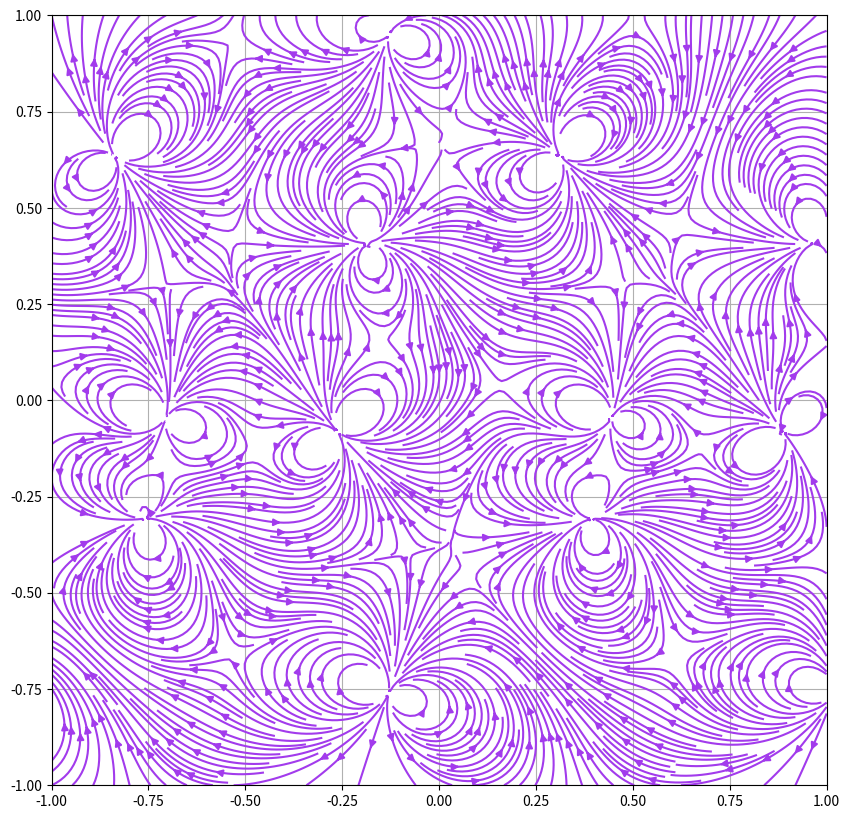

Python code for this plot:
import numpy as np


eps0 = 0.0552713  # (electron charge)^2 / (eV - nm)
k = 1.4397611698286030522973384321746943  # (eV nm) / (electron charge)^2


def fields_dipole(q, d, angle, rx, ry):
    half_dipole_x = 0.5 * d * np.cos(angle)
    half_dipole_y = 0.5 * d * np.sin(angle)
    r_plus_x = rx - half_dipole_x
    r_plus_y = ry - half_dipole_y
    r_minus_x = rx + half_dipole_x
    r_minus_y = ry + half_dipole_y
    r_plus_3rd = (r_plus_x ** 2 + r_plus_y ** 2) ** 1.5
    r_minus_3rd = (r_minus_x ** 2 + r_minus_y ** 2) ** 1.5
    e_field_x = k * q * (r_plus_x / r_plus_3rd - r_minus_x / r_minus_3rd)
    e_field_y = k * q * (r_plus_y / r_plus_3rd - r_minus_y / r_minus_3rd)
    return e_field_x, e_field_y


def fields_dipole_off_center(q, d, angle, rx, ry, x, y):
    """

    :param q: charge in electron charges
    :param d: separation of charge in nm
    :param angle: angle of dipole
    :param rx: x location of field strength
    :param ry: y location of field strength
    :param x: x location of dipole
    :param y: y location of dipole
    :return:
    """
    half_dipole_x = 0.5 * d * np.cos(angle)
    half_dipole_y = 0.5 * d * np.sin(angle)
    r_plus_x = rx - half_dipole_x - x
    r_plus_y = ry - half_dipole_y - y
    r_minus_x = rx + half_dipole_x - x
    r_minus_y = ry + half_dipole_y - y
    r_plus_3rd = (r_plus_x ** 2 + r_plus_y ** 2) ** 1.5
    r_minus_3rd = (r_minus_x ** 2 + r_minus_y ** 2) ** 1.5
    e_field_x = k * q * (r_plus_x / r_plus_3rd - r_minus_x / r_minus_3rd)
    e_field_y = k * q * (r_plus_y / r_plus_3rd - r_minus_y / r_minus_3rd)
    return e_field_x, e_field_y


def voltage_dipole(q, d, angle, rx, ry, x, y):
    half_dipole_x = 0.5 * d * np.cos(angle)
    half_dipole_y = 0.5 * d * np.sin(angle)
    r_plus_x = rx - half_dipole_x - x
    r_plus_y = ry - half_dipole_y - y
    r_minus_x = rx + half_dipole_x - x
    r_minus_y = ry + half_dipole_y - y
    r_plus_sq = r_plus_x ** 2 + r_plus_y ** 2
    r_minus_sq = r_minus_x ** 2 + r_minus_y ** 2
    voltage = k * q * (1 / np.sqrt(r_plus_sq) - r_minus_x / np.sqrt(r_minus_sq))
    return voltage


def tpp_blade_field(angle, x, y, X, Y):
    #dipole_moment = 0.08789
    q = 8.789
    d = 0.01
    return fields_dipole_off_center(q, d, angle, X, Y, x, y)


def tpp_full_field(x, y, X, Y, angle_offset=0.):
    angle1 = angle_offset + 11. * np.pi / 180.
    angle2 = angle1 + 2.0943951023931953            # 60 degrees
    angle3 = angle2 + 2.0943951023931953            # 60 degrees
    blade_offset = 0.4
    bx1, by1 = tpp_blade_field(angle1, x + blade_offset * np.cos(angle1), y + blade_offset * np.sin(angle1), X, Y)
    bx2, by2 = tpp_blade_field(angle2, x + blade_offset * np.cos(angle2), y + blade_offset * np.sin(angle2), X, Y)
    bx3, by3 = tpp_blade_field(angle3, x + blade_offset * np.cos(angle3), y + blade_offset * np.sin(angle3), X, Y)
    bx = bx1 + bx2 + bx3
    by = by1 + by2 + by3
    return bx, by


def tpp_unitcell_field(a, x, y, X, Y, layer=0):
    if layer:
        angle_offset = np.pi
    else:
        angle_offset = 0.
    e_x1, e_y1 = tpp_full_field(x - 0.5 * a, y + a / (np.sqrt(12.)), X, Y, angle_offset)
    e_x2, e_y2 = tpp_full_field(x + 0.5 * a, y + a / (np.sqrt(12.)), X, Y, angle_offset)
    e_x3, e_y3 = tpp_full_field(x, y - a / 3., X, Y, angle_offset)
    e_x4, e_y4 = tpp_full_field(x, y + 2. * a / np.sqrt(3.), X, Y, angle_offset)
    e_x5, e_y5 = tpp_full_field(x + a, y - a / 3., X, Y, angle_offset)
    e_x6, e_y6 = tpp_full_field(x - a, y - a / 3., X, Y, angle_offset)
    e_x = e_x1 + e_x2 + e_x3 + e_x4 + e_x5 + e_x6
    e_y = e_y1 + e_y2 + e_y3 + e_y4 + e_y5 + e_y6
    return e_x, e_y


def tpp_blade_voltage(angle, x, y, X, Y):
    q = 0.1
    d = 0.1

    # Make data.
    # X = np.linspace(-2.5, 2.5, 100)
    # Y = np.linspace(-2.5, 2.5, 100)
    # X, Y = np.meshgrid(X, Y)
    return voltage_dipole(q, d, angle, X, Y, x, y)


def field_due_to_charge(q, charge_x, charge_y, X, Y):
    del_x, del_y = np.meshgrid(X - charge_x, Y - charge_y)
    r_cubed = (del_x ** 2 + del_y ** 2) ** 1.5

    e_field_x = k * q * del_x / r_cubed
    e_field_y = k * q * del_x / r_cubed


def tpp(angle_offset, loc_x, loc_y, X, Y):
    # angle1 = angle_offset + 11. * np.pi / 180.
    angle1 = 0.
    angle2 = angle1 + 2.0943951023931953  # 60 degrees
    angle3 = angle2 + 2.0943951023931953  # 60 degrees

    angle1_x = np.cos(angle1)
    angle1_y = np.sin(angle1)
    angle2_x = np.cos(angle2)
    angle2_y = np.sin(angle2)
    angle3_x = np.cos(angle3)
    angle3_y = np.sin(angle3)

    oxy_dist = 2.73
    phen_dist = 6.385

    q = np.array([3, -2, -2, -2, 1, 1, 1])
    x = np.array([0, oxy_dist * np.cos(angle1), oxy_dist * np.cos(angle2), oxy_dist * np.cos(angle3),
                  phen_dist * np.cos(angle1), phen_dist * np.cos(angle2), phen_dist * np.cos(angle3)]) + loc_x
    y = np.array([0, oxy_dist * np.sin(angle1), oxy_dist * np.sin(angle2), oxy_dist * np.sin(angle3),
                  phen_dist * np.sin(angle1), phen_dist * np.sin(angle2), phen_dist * np.sin(angle3)]) + loc_y

    # X, Y = np.meshgrid(X, Y)
    xij = np.add(-np.array([[x]]).transpose(), X)
    yij = np.add(-np.array([[y]]).transpose(), Y)
    rij_sq = xij ** 2 + yij ** 2

    qt = np.array([[q]]).transpose()
    e_x = xij / rij_sq * qt
    e_y = yij / rij_sq * qt


    return e_field_x, e_field_y



if __name__ == "__main__":
    import matplotlib.pyplot as plt
    from matplotlib import cm
    from matplotlib.ticker import LinearLocator

    # fig, ax = plt.subplots(subplot_kw={"projection": "3d"})

    q = 0.1
    d = 0.1
    angle = 0

    # Make data.
    # X = np.linspace(-5, 5, 100)
    # Y = np.linspace(-5, 5, 100)
    # X, Y = np.meshgrid(X, Y)
    # R = np.sqrt(X ** 2 + Y ** 2)
    # Zx, Zy = fields_dipole_off_center(q, d, angle, X, Y, 1, 1)
    # V = voltage_dipole(q, d, angle, X, Y, 1, 1)

    X = np.linspace(-1, 1, 1000)
    Y = np.linspace(-1, 1, 1000)
    # X = np.linspace(-10, 10, 1000)
    # Y = np.linspace(-10, 10, 1000)
    X, Y = np.meshgrid(X, Y)

    a = 1.15
    degrees = np.pi / 180.
    # Zx1, Zy1 = tpp_blade_field(75. * degrees, -a/2, -0.25*a*np.sqrt(3.), X, Y)
    # Zx2, Zy2 = tpp_blade_field(195. * degrees, a/2, -0.25*a*np.sqrt(3.), X, Y)
    # Zx3, Zy3 = tpp_blade_field(315. * degrees, 0, 0.25 * a*np.sqrt(3.), X, Y)
    # Zx = Zx1 + Zx2 + Zx3
    # Zy = Zy1 + Zy2 + Zy3
    # Zx, Zy = tpp_full_field(0, 0, X, Y)
    Zx, Zy = tpp_unitcell_field(a, 0, 0, X, Y)

    # V1 = tpp_blade_voltage(75. * degrees, -a/2, -0.25*a*np.sqrt(3.), X, Y)
    # V2 = tpp_blade_voltage(195. * degrees, a/2, -0.25*a*np.sqrt(3.), X, Y)
    # V3 = tpp_blade_voltage(315. * degrees, 0, 0.25 * a*np.sqrt(3.), X, Y)
    # V = V1 + V2 + V3


    # surf = ax.plot_surface(X, Y, V, cmap=cm.coolwarm,
    #                        linewidth=0, antialiased=False)

    # Customize the z axis.
    # ax.set_zlim(0., 1.005)
    # ax.zaxis.set_major_locator(LinearLocator(10))
    # A StrMethodFormatter is used automatically
    # ax.zaxis.set_major_formatter('{x:.02f}')

    # Add a color bar which maps values to colors.
    # fig.colorbar(surf, shrink=0.5, aspect=5)

    plt.figure(figsize=(10, 10))

    plt.streamplot(X, Y, Zx, Zy, density=5, linewidth=None, color='#A23BEC')

    """# Plot the surface.
    """
    plt.grid()
    plt.show()
